4-way image classification set "balanced_dataset" from GitHub (Ngangbam-Elvish/Brain-Tumor-Classification); label vocabulary: glioma, meningioma, no tumor, pituitary tumor.

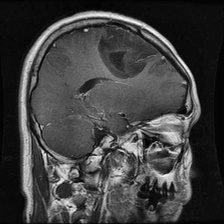
Label: glioma

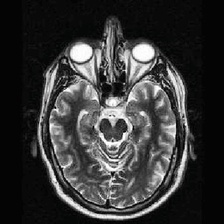
Label: no tumor

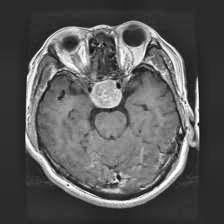
Label: pituitary tumor

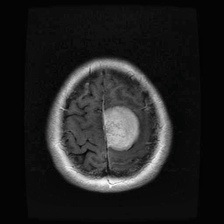
Label: meningioma

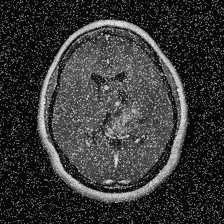
Label: glioma

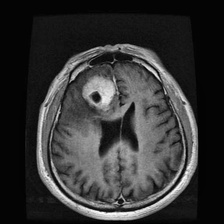
Label: meningioma
